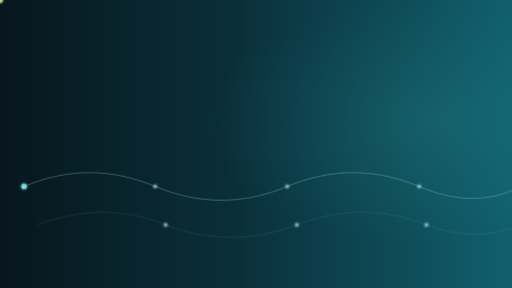
t = 0.00 s
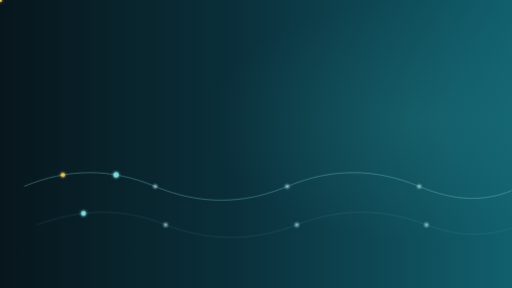
t = 1.65 s
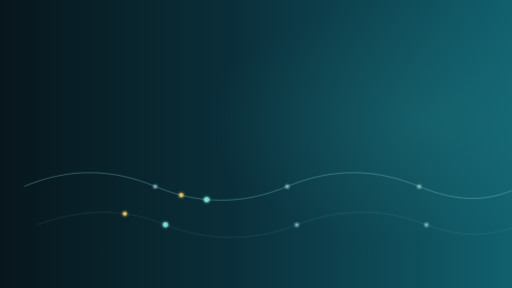
t = 3.30 s
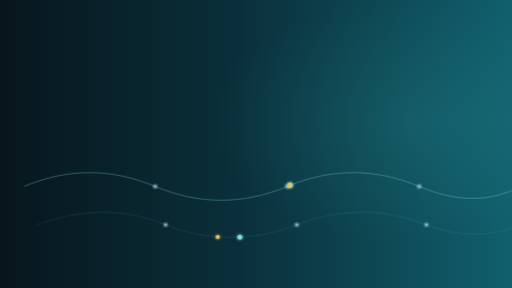
t = 4.80 s
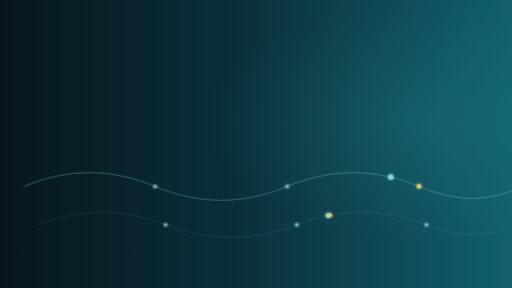
t = 6.60 s
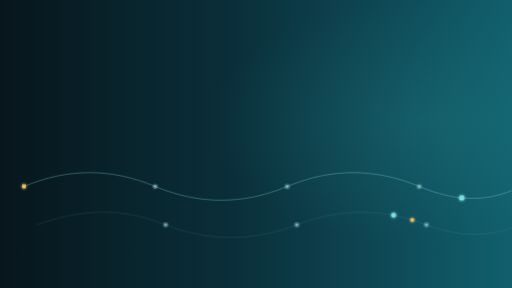
t = 7.90 s

The animated SVG that drew these frames (rendered in a browser with its animation timeline set to each time). Animation: 8 SMIL elements (animate=4,animateMotion=4); frames cover the first 7.90 s, repeats indefinitely.

<svg width="1280" height="720" viewBox="0 0 1280 720" xmlns="http://www.w3.org/2000/svg">
  <defs>
    <linearGradient id="bg" x1="0" y1="0" x2="1" y2="0">
      <stop offset="0%" stop-color="#07161C"/>
      <stop offset="46%" stop-color="#0A2F3A"/>
      <stop offset="100%" stop-color="#115F6D"/>
    </linearGradient>
    <radialGradient id="wash" cx="82%" cy="42%" r="42%">
      <stop offset="0%" stop-color="#31ADAB" stop-opacity="0.16"/>
      <stop offset="100%" stop-color="#31ADAB" stop-opacity="0"/>
    </radialGradient>
    <filter id="glow" x="-80%" y="-80%" width="260%" height="260%">
      <feGaussianBlur stdDeviation="4" result="b"/>
      <feMerge><feMergeNode in="b"/><feMergeNode in="SourceGraphic"/></feMerge>
    </filter>
    <path id="wave1" d="M60 466 C170 420 278 420 388 466 C498 512 608 512 718 466 C828 420 938 420 1048 466 C1138 504 1212 504 1280 476"/>
    <path id="wave2" d="M92 562 C210 520 308 520 414 562 C520 604 634 604 742 562 C850 520 958 520 1066 562 C1146 592 1212 592 1280 570"/>
  </defs>

  <rect width="1280" height="720" fill="url(#bg)"/>
  <rect width="1280" height="720" fill="url(#wash)"/>

  <g fill="none" stroke="#89DEDE" stroke-width="1.8" opacity="0.48">
    <use href="#wave1"/>
    <use href="#wave2" opacity="0.34"/>
  </g>

  <g fill="#E0F0F1" opacity="0.26">
    <circle cx="388" cy="466" r="7"/><circle cx="718" cy="466" r="7"/><circle cx="1048" cy="466" r="7"/>
    <circle cx="414" cy="562" r="7"/><circle cx="742" cy="562" r="7"/><circle cx="1066" cy="562" r="7"/>
  </g>
  <g fill="#7FD8DA" opacity="0.86">
    <circle cx="388" cy="466" r="3"/>
    <circle cx="718" cy="466" r="3"/>
    <circle cx="1048" cy="466" r="3"/>
    <circle cx="414" cy="562" r="3"/>
    <circle cx="742" cy="562" r="3"/>
    <circle cx="1066" cy="562" r="3"/>
  </g>

  <!-- moving signal pulses -->
  <circle r="6.6" fill="#7DDDDD" filter="url(#glow)">
    <animateMotion dur="8.8s" repeatCount="indefinite"><mpath href="#wave1"/></animateMotion>
  </circle>
  <circle r="5.4" fill="#E7C25E" filter="url(#glow)">
    <animateMotion dur="6.8s" begin="1.1s" repeatCount="indefinite"><mpath href="#wave1"/></animateMotion>
  </circle>
  <circle r="6.2" fill="#7DDDDD" filter="url(#glow)">
    <animateMotion dur="9.6s" begin="0.7s" repeatCount="indefinite"><mpath href="#wave2"/></animateMotion>
  </circle>
  <circle r="5.0" fill="#E7C25E" filter="url(#glow)">
    <animateMotion dur="7.6s" begin="1.9s" repeatCount="indefinite"><mpath href="#wave2"/></animateMotion>
  </circle>

  <!-- node breathing -->
  <g fill="#7FD8DA" opacity="0.10">
    <circle cx="718" cy="466" r="10">
      <animate attributeName="r" values="10;16;10" dur="4.4s" repeatCount="indefinite"/>
      <animate attributeName="opacity" values="0.08;0.18;0.08" dur="4.4s" repeatCount="indefinite"/>
    </circle>
    <circle cx="742" cy="562" r="10">
      <animate attributeName="r" values="10;16;10" dur="4.8s" repeatCount="indefinite"/>
      <animate attributeName="opacity" values="0.08;0.16;0.08" dur="4.8s" repeatCount="indefinite"/>
    </circle>
  </g>
</svg>
